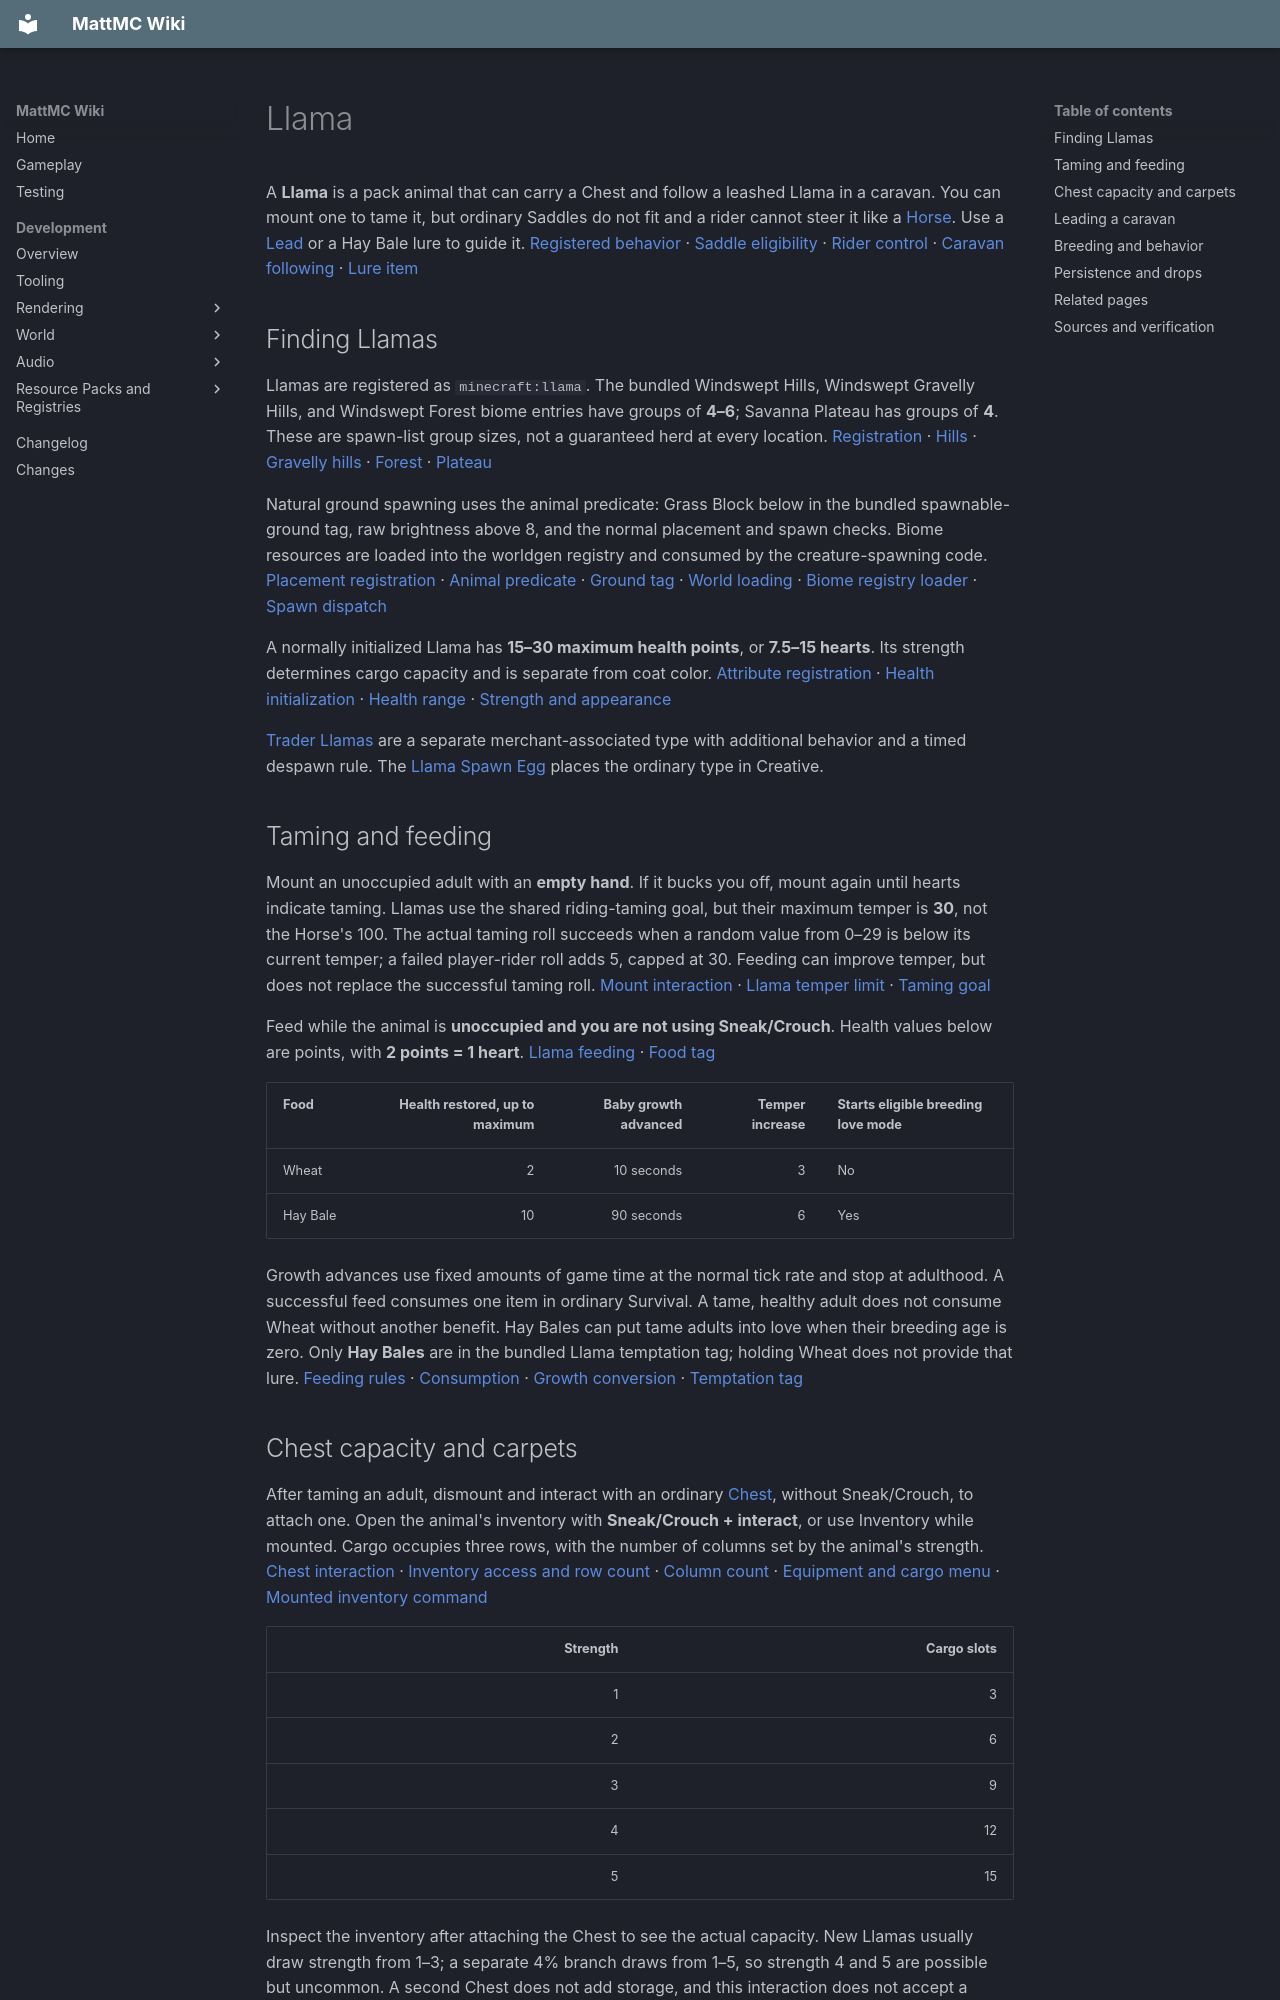

repository: HungLo2020/MattMC · page: gameplay/mobs/Llama/index.html · generator: mkdocs

# Llama

A **Llama** is a pack animal that can carry a Chest and follow a leashed Llama in a caravan. You can mount one to tame it, but ordinary Saddles do not fit and a rider cannot steer it like a [Horse](Horse.md). Use a [Lead](../items/Lead.md) or a Hay Bale lure to guide it. [Registered behavior][llama] · [Saddle eligibility][saddle-tag] · [Rider control][shared] · [Caravan following][caravan] · [Lure item][llama-lure]

## Finding Llamas

Llamas are registered as `minecraft:llama`. The bundled Windswept Hills, Windswept Gravelly Hills, and Windswept Forest biome entries have groups of **4–6**; Savanna Plateau has groups of **4**. These are spawn-list group sizes, not a guaranteed herd at every location. [Registration][entities] · [Hills][wind-hills] · [Gravelly hills][wind-gravel] · [Forest][wind-forest] · [Plateau][savanna-plateau]

Natural ground spawning uses the animal predicate: Grass Block below in the bundled spawnable-ground tag, raw brightness above 8, and the normal placement and spawn checks. Biome resources are loaded into the worldgen registry and consumed by the creature-spawning code. [Placement registration][spawn-rules] · [Animal predicate][animal] · [Ground tag][spawn-block] · [World loading][world-loader] · [Biome registry loader][registry-loader] · [Spawn dispatch][natural-spawner]

A normally initialized Llama has **15–30 maximum health points**, or **7.5–15 hearts**. Its strength determines cargo capacity and is separate from coat color. [Attribute registration][attributes] · [Health initialization][chested] · [Health range][shared] · [Strength and appearance][llama]

[Trader Llamas](TraderLlama.md) are a separate merchant-associated type with additional behavior and a timed despawn rule. The [Llama Spawn Egg](../items/LlamaSpawnEgg.md) places the ordinary type in Creative.

## Taming and feeding

Mount an unoccupied adult with an **empty hand**. If it bucks you off, mount again until hearts indicate taming. Llamas use the shared riding-taming goal, but their maximum temper is **30**, not the Horse's 100. The actual taming roll succeeds when a random value from 0–29 is below its current temper; a failed player-rider roll adds 5, capped at 30. Feeding can improve temper, but does not replace the successful taming roll. [Mount interaction][shared] · [Llama temper limit][llama] · [Taming goal][taming]

Feed while the animal is **unoccupied and you are not using Sneak/Crouch**. Health values below are points, with **2 points = 1 heart**. [Llama feeding][llama] · [Food tag][llama-food]

| Food | Health restored, up to maximum | Baby growth advanced | Temper increase | Starts eligible breeding love mode |
| --- | ---: | ---: | ---: | --- |
| Wheat | 2 | 10 seconds | 3 | No |
| Hay Bale | 10 | 90 seconds | 6 | Yes |

Growth advances use fixed amounts of game time at the normal tick rate and stop at adulthood. A successful feed consumes one item in ordinary Survival. A tame, healthy adult does not consume Wheat without another benefit. Hay Bales can put tame adults into love when their breeding age is zero. Only **Hay Bales** are in the bundled Llama temptation tag; holding Wheat does not provide that lure. [Feeding rules][llama] · [Consumption][shared] · [Growth conversion][age] · [Temptation tag][llama-lure]

## Chest capacity and carpets

After taming an adult, dismount and interact with an ordinary [Chest](../blocks/Chest.md), without Sneak/Crouch, to attach one. Open the animal's inventory with **Sneak/Crouch + interact**, or use Inventory while mounted. Cargo occupies three rows, with the number of columns set by the animal's strength. [Chest interaction][chested] · [Inventory access and row count][shared] · [Column count][llama] · [Equipment and cargo menu][menu] · [Mounted inventory command][server-riding]

| Strength | Cargo slots |
| ---: | ---: |
| 1 | 3 |
| 2 | 6 |
| 3 | 9 |
| 4 | 12 |
| 5 | 15 |

Inspect the inventory after attaching the Chest to see the actual capacity. New Llamas usually draw strength from 1–3; a separate 4% branch draws from 1–5, so strength 4 and 5 are possible but uncommon. A second Chest does not add storage, and this interaction does not accept a Trapped Chest. There is no ordinary interact-to-remove-Chest action. [Strength initialization][llama] · [Chest handling][chested]

A colored **wool Carpet** fits the body equipment slot. Equip one through the inventory or by interacting with a tame adult whose body slot is empty. It changes decoration without adding cargo capacity, armor attributes, or steering. Moss and Pale Moss Carpets do not have this Llama equipment component. Use [White Carpet](../items/WhiteCarpet.md) and [Wool and Carpet](../blocks/WoolAndCarpet.md) for recipes, colors, and placed-block behavior. [Carpet item components][items] · [Decoration component][equip] · [Body-slot interaction][shared]

You can retrieve the Carpet through the inventory or the eligible Shears equipment interaction. Shearing requires usable Shears on an unoccupied animal without Sneak/Crouch; removing leash connections takes priority. It removes equipped decoration, not the Chest. Horse Armor and ordinary Saddles are not accepted by their bundled entity tags. [Shearing dispatch][entity] · [Unoccupied gate][mob] · [Armor tag][armor-tag] · [Saddle tag][saddle-tag]

## Leading a caravan

Leash one Llama and walk it past other unleased Llamas. Nearby eligible Llamas can join behind it, including [Trader Llamas](TraderLlama.md). Followers do not need to be tamed to join, although taming is needed for normal cargo access. A follower looks for a nearby chain tail or leashed leader, and the chain must remain connected to a leashed Llama. [Caravan entry and continued checks][caravan]

For one chain behind a single leashed leader, the checked recursion permits **nine followers**, or **ten Llamas including the leader**. This comes from the actual entry and continuation checks, not just the code's limit constant. It is a source-derived bound, not an in-game formation test. Do not expect every nearby animal to join immediately: a prospective head too close to the follower is rejected, and pathfinding or separation can break the chain. [Caravan checks][caravan]

For a small, **untested** cargo example:

1. Tame two adults, attach Chests, and inspect their available slots
2. Leash one and begin walking along a short, clear land route
3. Let the second follow behind; keep it close enough to maintain the chain
4. Stop and check both animals before loading valuable supplies or extending the route

The goal follows the preceding animal with space between them. Large separation can eventually end following even after its temporary catch-up behavior. Keep the route clear and watch for animals left behind; a caravan is not a persistent teleporting convoy. [Navigation and separation handling][caravan]
